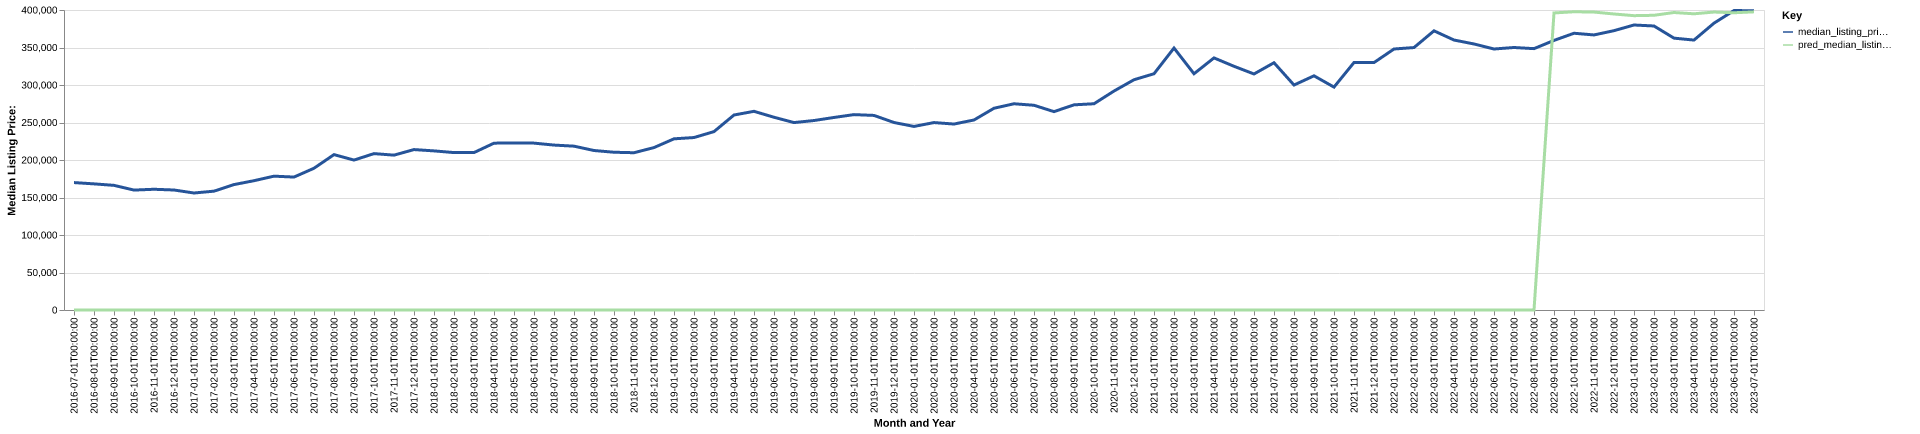

Values plotted in this chart, from the file beside it:
date, time_idx, median_listing_price, thirty_year_interest_rate_five, month, county_name, active_listing_count, median_days_on_market, pred_median_listing_price, month_year
2016-07-01, 0, 169900, 3.72, 7, clarke, ga, 527.0, 68.0, 0, Jul-2016
2016-08-01, 1, 168175, 3.73, 8, clarke, ga, 467.0, 67.0, 0, Aug-2016
2016-09-01, 2, 166183, 3.66, 9, clarke, ga, 446.0, 79.0, 0, Sep-2016
2016-10-01, 3, 159900, 3.64, 10, clarke, ga, 421.0, 80.0, 0, Oct-2016
2016-11-01, 4, 160975, 3.66, 11, clarke, ga, 436.0, 79.0, 0, Nov-2016
2016-12-01, 5, 160000, 3.48, 12, clarke, ga, 419.0, 74.0, 0, Dec-2016
2017-01-01, 6, 156000, 3.45, 1, clarke, ga, 406.0, 73.0, 0, Jan-2017
2017-02-01, 7, 158450, 3.5, 2, clarke, ga, 425.0, 54.0, 0, Feb-2017
2017-03-01, 8, 167225, 3.52, 3, clarke, ga, 436.0, 46.0, 0, Mar-2017
2017-04-01, 9, 172400, 4.03, 4, clarke, ga, 438.0, 53.0, 0, Apr-2017
2017-05-01, 10, 178450, 4.32, 5, clarke, ga, 417.0, 60.0, 0, May-2017
2017-06-01, 11, 177250, 4.2, 6, clarke, ga, 418.0, 59.0, 0, Jun-2017
2017-07-01, 12, 189000, 4.19, 7, clarke, ga, 415.0, 59.0, 0, Jul-2017
2017-08-01, 13, 207188, 4.3, 8, clarke, ga, 368.0, 65.0, 0, Aug-2017
2017-09-01, 14, 199900, 4.1, 9, clarke, ga, 365.0, 67.0, 0, Sep-2017
2017-10-01, 15, 208513, 4.05, 10, clarke, ga, 329.0, 69.0, 0, Oct-2017
2017-11-01, 16, 206475, 3.94, 11, clarke, ga, 319.0, 68.0, 0, Nov-2017
2017-12-01, 17, 213900, 4.03, 12, clarke, ga, 286.0, 73.0, 0, Dec-2017
2018-01-01, 18, 212150, 3.93, 1, clarke, ga, 282.0, 72.0, 0, Jan-2018
2018-02-01, 19, 209900, 3.83, 2, clarke, ga, 317.0, 49.0, 0, Feb-2018
2018-03-01, 20, 209900, 3.94, 3, clarke, ga, 358.0, 32.0, 0, Mar-2018
2018-04-01, 21, 222450, 3.95, 4, clarke, ga, 358.0, 50.0, 0, Apr-2018
2018-05-01, 22, 222800, 3.99, 5, clarke, ga, 359.0, 50.0, 0, May-2018
2018-06-01, 23, 222500, 4.15, 6, clarke, ga, 383.0, 47.0, 0, Jun-2018
2018-07-01, 24, 219900, 4.4, 7, clarke, ga, 387.0, 57.0, 0, Jul-2018
2018-08-01, 25, 218450, 4.46, 8, clarke, ga, 386.0, 59.0, 0, Aug-2018
2018-09-01, 26, 212650, 4.58, 9, clarke, ga, 400.0, 59.0, 0, Sep-2018
2018-10-01, 27, 210350, 4.66, 10, clarke, ga, 401.0, 68.0, 0, Oct-2018
2018-11-01, 28, 209700, 4.62, 11, clarke, ga, 383.0, 74.0, 0, Nov-2018
2018-12-01, 29, 216567, 4.54, 12, clarke, ga, 368.0, 87.0, 0, Dec-2018
2019-01-01, 30, 228225, 4.6, 1, clarke, ga, 324.0, 95.0, 0, Jan-2019
2019-02-01, 31, 229950, 4.72, 2, clarke, ga, 363.0, 71.0, 0, Feb-2019
2019-03-01, 32, 237857, 4.9, 3, clarke, ga, 349.0, 53.0, 0, Mar-2019
2019-04-01, 33, 260000, 4.94, 4, clarke, ga, 317.0, 54.0, 0, Apr-2019
2019-05-01, 34, 264900, 4.75, 5, clarke, ga, 302.0, 57.0, 0, May-2019
2019-06-01, 35, 257000, 4.51, 6, clarke, ga, 312.0, 53.0, 0, Jun-2019
2019-07-01, 36, 249900, 4.41, 7, clarke, ga, 327.0, 52.0, 0, Jul-2019
2019-08-01, 37, 252627, 4.41, 8, clarke, ga, 313.0, 56.0, 0, Aug-2019
2019-09-01, 38, 256718, 4.2, 9, clarke, ga, 304.0, 59.0, 0, Sep-2019
2019-10-01, 39, 260513, 4.14, 10, clarke, ga, 299.0, 61.0, 0, Oct-2019
2019-11-01, 40, 259450, 3.84, 11, clarke, ga, 292.0, 71.0, 0, Nov-2019
2019-12-01, 41, 250000, 3.81, 12, clarke, ga, 292.0, 93.0, 0, Dec-2019
2020-01-01, 42, 244750, 3.75, 1, clarke, ga, 251.0, 70.0, 0, Jan-2020
2020-02-01, 43, 249900, 3.73, 2, clarke, ga, 260.0, 50.0, 0, Feb-2020
2020-03-01, 44, 247950, 3.78, 3, clarke, ga, 274.0, 51.0, 0, Mar-2020
2020-04-01, 45, 253350, 3.75, 4, clarke, ga, 282.0, 56.0, 0, Apr-2020
2020-05-01, 46, 269000, 3.74, 5, clarke, ga, 288.0, 63.0, 0, May-2020
2020-06-01, 47, 274975, 3.72, 6, clarke, ga, 265.0, 60.0, 0, Jun-2020
2020-07-01, 48, 272973, 3.49, 7, clarke, ga, 269.0, 52.0, 0, Jul-2020
2020-08-01, 49, 264500, 3.65, 8, clarke, ga, 314.0, 43.0, 0, Aug-2020
2020-09-01, 50, 273554, 3.33, 9, clarke, ga, 265.0, 54.0, 0, Sep-2020
2020-10-01, 51, 275000, 3.28, 10, clarke, ga, 252.0, 60.0, 0, Oct-2020
2020-11-01, 52, 291950, 3.21, 11, clarke, ga, 223.0, 65.0, 0, Nov-2020
2020-12-01, 53, 307000, 3.07, 12, clarke, ga, 205.0, 67.0, 0, Dec-2020
2021-01-01, 54, 315000, 2.99, 1, clarke, ga, 184.0, 60.0, 0, Jan-2021
2021-02-01, 55, 349300, 2.93, 2, clarke, ga, 152.0, 71.0, 0, Feb-2021
2021-03-01, 56, 315000, 2.88, 3, clarke, ga, 149.0, 59.0, 0, Mar-2021
2021-04-01, 57, 336125, 2.84, 4, clarke, ga, 151.0, 31.0, 0, Apr-2021
2021-05-01, 58, 324945, 2.71, 5, clarke, ga, 149.0, 41.0, 0, May-2021
2021-06-01, 59, 314700, 2.79, 6, clarke, ga, 175.0, 36.0, 0, Jun-2021
... 25 more rows
